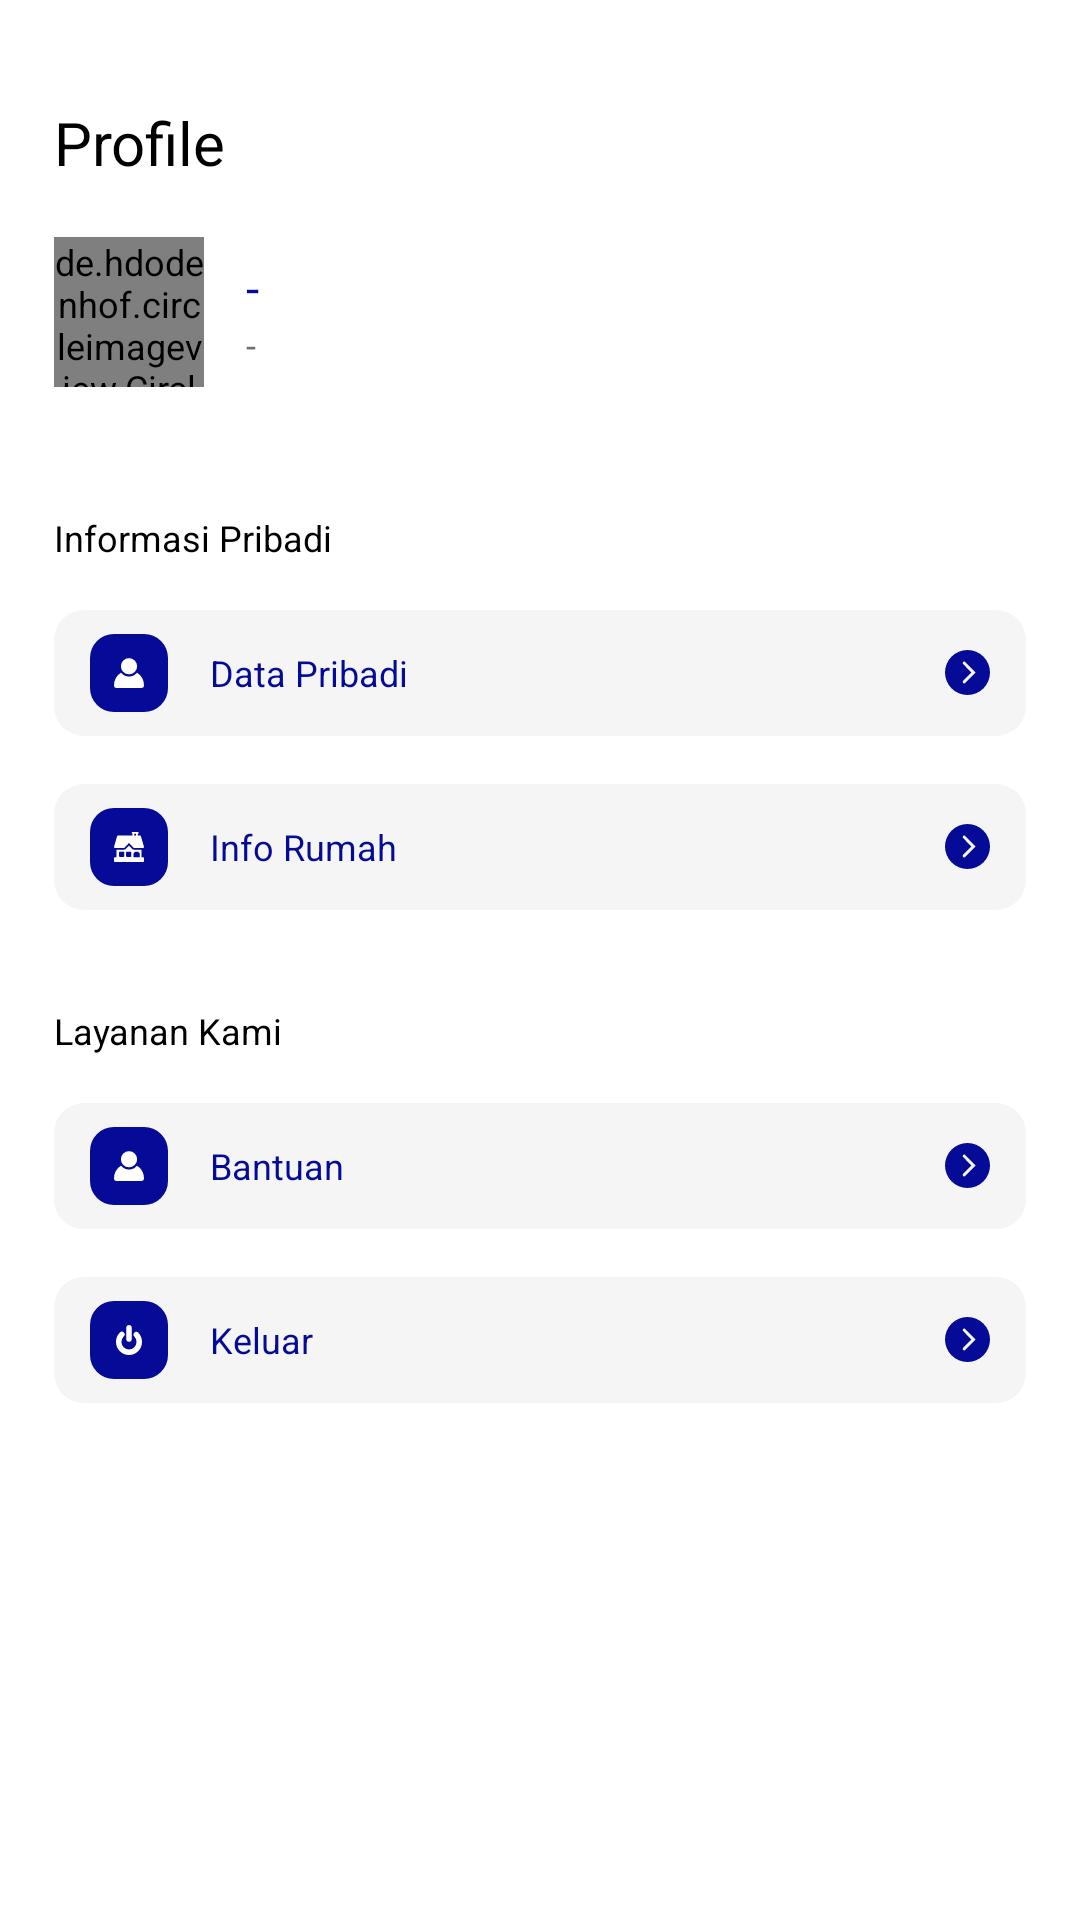

Reconstruct the res/layout file that produces this screen, plus the resources it refers to.
<!-- AndroidManifest.xml: application theme AppTheme -->
<!-- res/layout/fragment_profile.xml -->
<?xml version="1.0" encoding="utf-8"?>
<androidx.coordinatorlayout.widget.CoordinatorLayout xmlns:android="http://schemas.android.com/apk/res/android"
    xmlns:tools="http://schemas.android.com/tools"
    android:layout_width="match_parent"
    android:layout_height="match_parent"
    tools:context=".fragments.ProfileFragment">

    <LinearLayout
        android:layout_width="match_parent"
        android:layout_height="wrap_content"
        android:orientation="vertical"
        android:layout_marginRight="18dp"
        android:layout_marginLeft="18dp">
        <TextView
            android:layout_width="wrap_content"
            android:layout_height="wrap_content"
            android:textSize="20sp"
            android:textColor="@android:color/black"
            android:layout_marginTop="34dp"
            android:text="@string/profile"/>
        <LinearLayout
            android:layout_width="match_parent"
            android:layout_height="wrap_content"
            android:gravity="center_vertical"
            android:layout_marginTop="18dp"
            android:orientation="horizontal">
            <de.hdodenhof.circleimageview.CircleImageView
                android:id="@+id/image_profile"
                android:layout_width="50dp"
                android:layout_height="50dp"
                />
            <LinearLayout
                android:layout_width="match_parent"
                android:layout_height="match_parent"
                android:layout_marginLeft="14dp"
                android:gravity="center_vertical"
                android:orientation="vertical">
                <TextView
                    android:id="@+id/nama"
                    android:layout_width="match_parent"
                    android:layout_height="wrap_content"
                    android:textSize="16sp"
                    android:text="-"/>
                <TextView
                    android:id="@+id/status_penghuni"
                    android:layout_width="match_parent"
                    android:layout_height="wrap_content"
                    android:textColor="@color/colorHint"
                    android:text="-"/>
            </LinearLayout>
        </LinearLayout>

        <TextView
            android:layout_marginTop="42dp"
            android:layout_width="match_parent"
            android:layout_height="wrap_content"
            android:text="Informasi Pribadi"
            android:textColor="@android:color/black"/>

        <RelativeLayout
            android:id="@+id/btn_data_pribadi"
            android:layout_marginTop="16dp"
            android:layout_width="match_parent"
            android:layout_height="wrap_content"
            android:orientation="horizontal"
            android:background="@drawable/profile_item_menu_background">
            <RelativeLayout
                android:id="@+id/icon_pribadi"
                android:layout_width="26dp"
                android:layout_centerVertical="true"
                android:layout_height="26dp"
                android:background="@drawable/profile_mini_item_background">
                <ImageView
                    android:layout_width="wrap_content"
                    android:layout_centerInParent="true"
                    android:layout_height="wrap_content"
                    android:src="@drawable/ic_mini_profile"/>
            </RelativeLayout>
            <TextView
                android:layout_toRightOf="@id/icon_pribadi"
                android:layout_width="wrap_content"
                android:layout_height="wrap_content"
                android:layout_centerVertical="true"
                android:layout_marginLeft="14dp"
                android:text="Data Pribadi"/>
            <ImageView
                android:layout_width="wrap_content"
                android:layout_height="wrap_content"
                android:layout_centerVertical="true"
                android:layout_alignParentRight="true"
                android:src="@drawable/ic_next"/>
        </RelativeLayout>
        <RelativeLayout
            android:id="@+id/btn_info_rumah"
            android:layout_marginTop="16dp"
            android:layout_width="match_parent"
            android:layout_height="wrap_content"
            android:orientation="horizontal"
            android:background="@drawable/profile_item_menu_background">
            <RelativeLayout
                android:id="@+id/icon_info_rumah"
                android:layout_width="26dp"
                android:layout_centerVertical="true"
                android:layout_height="26dp"
                android:background="@drawable/profile_mini_item_background">
                <ImageView
                    android:layout_width="wrap_content"
                    android:layout_centerInParent="true"
                    android:layout_height="wrap_content"
                    android:src="@drawable/ic_mini_rumah"/>
            </RelativeLayout>
            <TextView
                android:layout_toRightOf="@id/icon_info_rumah"
                android:layout_width="wrap_content"
                android:layout_height="wrap_content"
                android:layout_centerVertical="true"
                android:layout_marginLeft="14dp"
                android:text="Info Rumah"/>
            <ImageView
                android:layout_width="wrap_content"
                android:layout_height="wrap_content"
                android:layout_centerVertical="true"
                android:layout_alignParentRight="true"
                android:src="@drawable/ic_next"/>
        </RelativeLayout>

        <TextView
            android:layout_marginTop="32dp"
            android:layout_width="match_parent"
            android:layout_height="wrap_content"
            android:text="Layanan Kami"
            android:textColor="@android:color/black"/>
        <RelativeLayout
            android:id="@+id/btn_bantuan"
            android:layout_marginTop="16dp"
            android:layout_width="match_parent"
            android:layout_height="wrap_content"
            android:orientation="horizontal"
            android:background="@drawable/profile_item_menu_background">
            <RelativeLayout
                android:id="@+id/icon_bantuan"
                android:layout_width="26dp"
                android:layout_centerVertical="true"
                android:layout_height="26dp"
                android:background="@drawable/profile_mini_item_background">
                <ImageView
                    android:layout_width="wrap_content"
                    android:layout_centerInParent="true"
                    android:layout_height="wrap_content"
                    android:src="@drawable/ic_mini_profile"/>
            </RelativeLayout>
            <TextView
                android:layout_toRightOf="@id/icon_bantuan"
                android:layout_width="wrap_content"
                android:layout_height="wrap_content"
                android:layout_centerVertical="true"
                android:layout_marginLeft="14dp"
                android:text="Bantuan"/>
            <ImageView
                android:layout_width="wrap_content"
                android:layout_height="wrap_content"
                android:layout_centerVertical="true"
                android:layout_alignParentRight="true"
                android:src="@drawable/ic_next"/>
        </RelativeLayout>
        <RelativeLayout
            android:id="@+id/btn_keluar"
            android:layout_marginTop="16dp"
            android:layout_width="match_parent"
            android:layout_height="wrap_content"
            android:orientation="horizontal"
            android:background="@drawable/profile_item_menu_background">
            <RelativeLayout
                android:id="@+id/icon_keluar"
                android:layout_width="26dp"
                android:layout_centerVertical="true"
                android:layout_height="26dp"
                android:background="@drawable/profile_mini_item_background">
                <ImageView
                    android:layout_width="wrap_content"
                    android:layout_centerInParent="true"
                    android:layout_height="wrap_content"
                    android:src="@drawable/ic_mini_logout"/>
            </RelativeLayout>
            <TextView
                android:layout_toRightOf="@id/icon_keluar"
                android:layout_width="wrap_content"
                android:layout_height="wrap_content"
                android:layout_centerVertical="true"
                android:layout_marginLeft="14dp"
                android:text="Keluar"/>
            <ImageView
                android:layout_width="wrap_content"
                android:layout_height="wrap_content"
                android:layout_centerVertical="true"
                android:layout_alignParentRight="true"
                android:src="@drawable/ic_next"/>
        </RelativeLayout>

    </LinearLayout>


</androidx.coordinatorlayout.widget.CoordinatorLayout>
<!-- resources referenced by this layout -->
<resources>
  <color name="colorHint">#707070</color>
  <!-- drawable ic_next (drawable) -->
  <vector xmlns:android="http://schemas.android.com/apk/res/android"
      android:width="15dp"
      android:height="15dp"
      android:viewportWidth="15"
      android:viewportHeight="15">
    <path
        android:pathData="M7.5,0A7.5,7.5 0,1 1,0 7.5,7.5 7.5,0 0,1 7.5,0ZM8.65,7.68 L6,10.33a0.5,0.5 0,0 0,0.7 0.7L10.06,7.68a0.255,0.255 0,0 0,0 -0.36L6.705,3.965a0.5,0.5 0,0 0,-0.7 0.7L8.645,7.32A0.255,0.255 0,0 1,8.65 7.68Z"
        android:fillColor="#050a97"/>
  </vector>
  <!-- drawable profile_item_menu_background (drawable) -->
  <?xml version="1.0" encoding="utf-8"?>
  <shape xmlns:android="http://schemas.android.com/apk/res/android">
      <corners
          android:topRightRadius="10dp"
          android:topLeftRadius="10dp"
          android:bottomLeftRadius="10dp"
          android:bottomRightRadius="10dp"/>
      <padding
          android:left="12dp"
          android:top="8dp"
          android:bottom="8dp"
          android:right="12dp"/>
      <solid
          android:color="@color/colorGrey"/>
  </shape>
  <!-- drawable profile_mini_item_background (drawable) -->
  <?xml version="1.0" encoding="utf-8"?>
  <shape xmlns:android="http://schemas.android.com/apk/res/android">
      <corners
          android:radius="8dp"/>
      <solid
          android:color="@color/colorPrimary"/>
  </shape>
  <string name="profile">Profile</string>
  <color name="colorGrey">#F5F5F5</color>
  <color name="colorPrimary">#050A97</color>
  <color name="colorPrimaryDark">#050A97</color>
  <color name="colorAccent">#050A97</color>
  <!-- drawable tab_item_selector (drawable) -->
  <?xml version="1.0" encoding="utf-8"?>
  <selector xmlns:android="http://schemas.android.com/apk/res/android">
      <item android:drawable="@drawable/tab_item_background_selected" android:state_selected="true" />
      <item android:drawable="@drawable/tab_item_background" android:state_selected="false" android:state_focused="false" android:state_pressed="false" />
  </selector>
  <style name="AppBottomSheetDialogTheme" parent="Theme.Design.Light.BottomSheetDialog">
          <item name="bottomSheetStyle">@style/AppModalStyle</item>
      </style>
  <!-- drawable tab_item_background_selected (drawable) -->
  <?xml version="1.0" encoding="utf-8"?>
  <shape xmlns:android="http://schemas.android.com/apk/res/android">
      <stroke android:color="@color/colorPrimary"
          android:width="1dp"/>
      <solid
          android:color="@android:color/white"/>
      <corners
          android:radius="100dp"/>
      <padding
          android:top="5dp"
          android:bottom="5dp"
          android:left="20dp"
          android:right="20dp"/>
  </shape>
  <!-- drawable tab_item_background (drawable) -->
  <?xml version="1.0" encoding="utf-8"?>
  <shape xmlns:android="http://schemas.android.com/apk/res/android">
      <stroke android:color="@color/colorBluePale"
          android:width="1dp"/>
      <solid
          android:color="@color/colorBluePale"/>
      <corners
          android:radius="100dp"/>
      <padding
          android:top="5dp"
          android:bottom="5dp"
          android:left="20dp"
          android:right="20dp"/>
  </shape>
  <style name="AppModalStyle" parent="Widget.Design.BottomSheet.Modal">
          <item name="android:background">@drawable/card_background</item>
      </style>
  <color name="colorBluePale">#4b4eb5</color>
  <!-- drawable card_background (drawable) -->
  <?xml version="1.0" encoding="utf-8"?>
  <shape xmlns:android="http://schemas.android.com/apk/res/android">
      <solid
          android:color="@android:color/white"/>
      <corners
          android:topLeftRadius="30dp"
          android:topRightRadius="30dp"/>
  </shape>
</resources>
